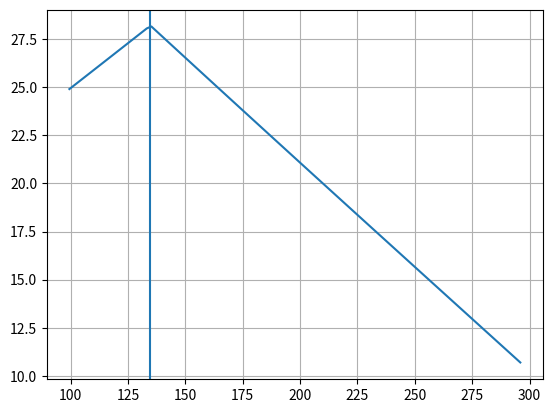

This chart was generated by the following Python code:
#!/usr/bin/env python3
import numpy as np
import scipy.optimize as opt
import matplotlib.pyplot as plt

if __name__ == '__main__':
    r_r = 25.
    r_f = 5.
    d_rf = 300.
    d_rd = 140.
    alpha = np.arctan(1./5.)
    x0 = (r_r - r_f / np.cos(alpha))/np.tan(alpha)

    x = d_rf / (r_r/r_f - 1.)
    y = np.sqrt((x + d_rf)**2 - r_r**2) - np.sqrt(x**2 - r_f**2)
    x1 = (r_r * np.tan(alpha/2) + y) * np.cos(alpha)

    h_r = r_r

    def h_f(x):
        return r_f * np.cos(alpha) + x * np.tan(alpha)

    def beta(x):
        return np.arcsin((h_f(x) - h_r)/d_rf)

    def h_d(x):
        return np.min([
            r_r / np.cos(beta(x)) + d_rd * np.tan(beta(x)),
            (d_rf - d_rd) * np.tan(alpha - beta(x))
        ], axis=0)

    def objective(x):
        return -h_d(x)

    x_max = opt.minimize_scalar(objective, bounds=(x0, x1), method='bounded').x
    print("max h_d = {} at x = {}".format(h_d(x_max), x_max))

    # r = 20
    # d = 260
    # alpha = np.arctan(1./5.)
    # x0 = r * np.sin(alpha/2)
    # x1 = d * np.cos(alpha) + x0 * (1 + np.cos(alpha))
    # rho = r * (1 - np.cos(alpha))

    # def delta(x):
    #     return r/np.cos(alpha) + (x - x0) * np.tan(alpha)

    # def beta(x):
    #     return np.arcsin((delta(x) - r)/d)

    # def h(x):
    #     return delta(x) * np.cos(beta(x)) - (x - x0) * np.sin(beta(x))

    # def objective(x):
    #     return -h(x)

    # x_max = opt.minimize_scalar(objective, bounds=(x0, x1), method='bounded').x
    # h_max = h(x_max)
    # print("rho = {}".format(rho))
    # print("h_max = {} at x = {}".format(h_max, x_max))

    x = np.linspace(x0, x1, 100)
    plt.plot(x, h_d(x))
    plt.axvline(x=x_max, ymin=0, ymax=h_d(x_max))
    plt.axhline(y=h_d(x_max), xmin=x0, xmax=x_max)
    plt.grid()
    plt.show()
